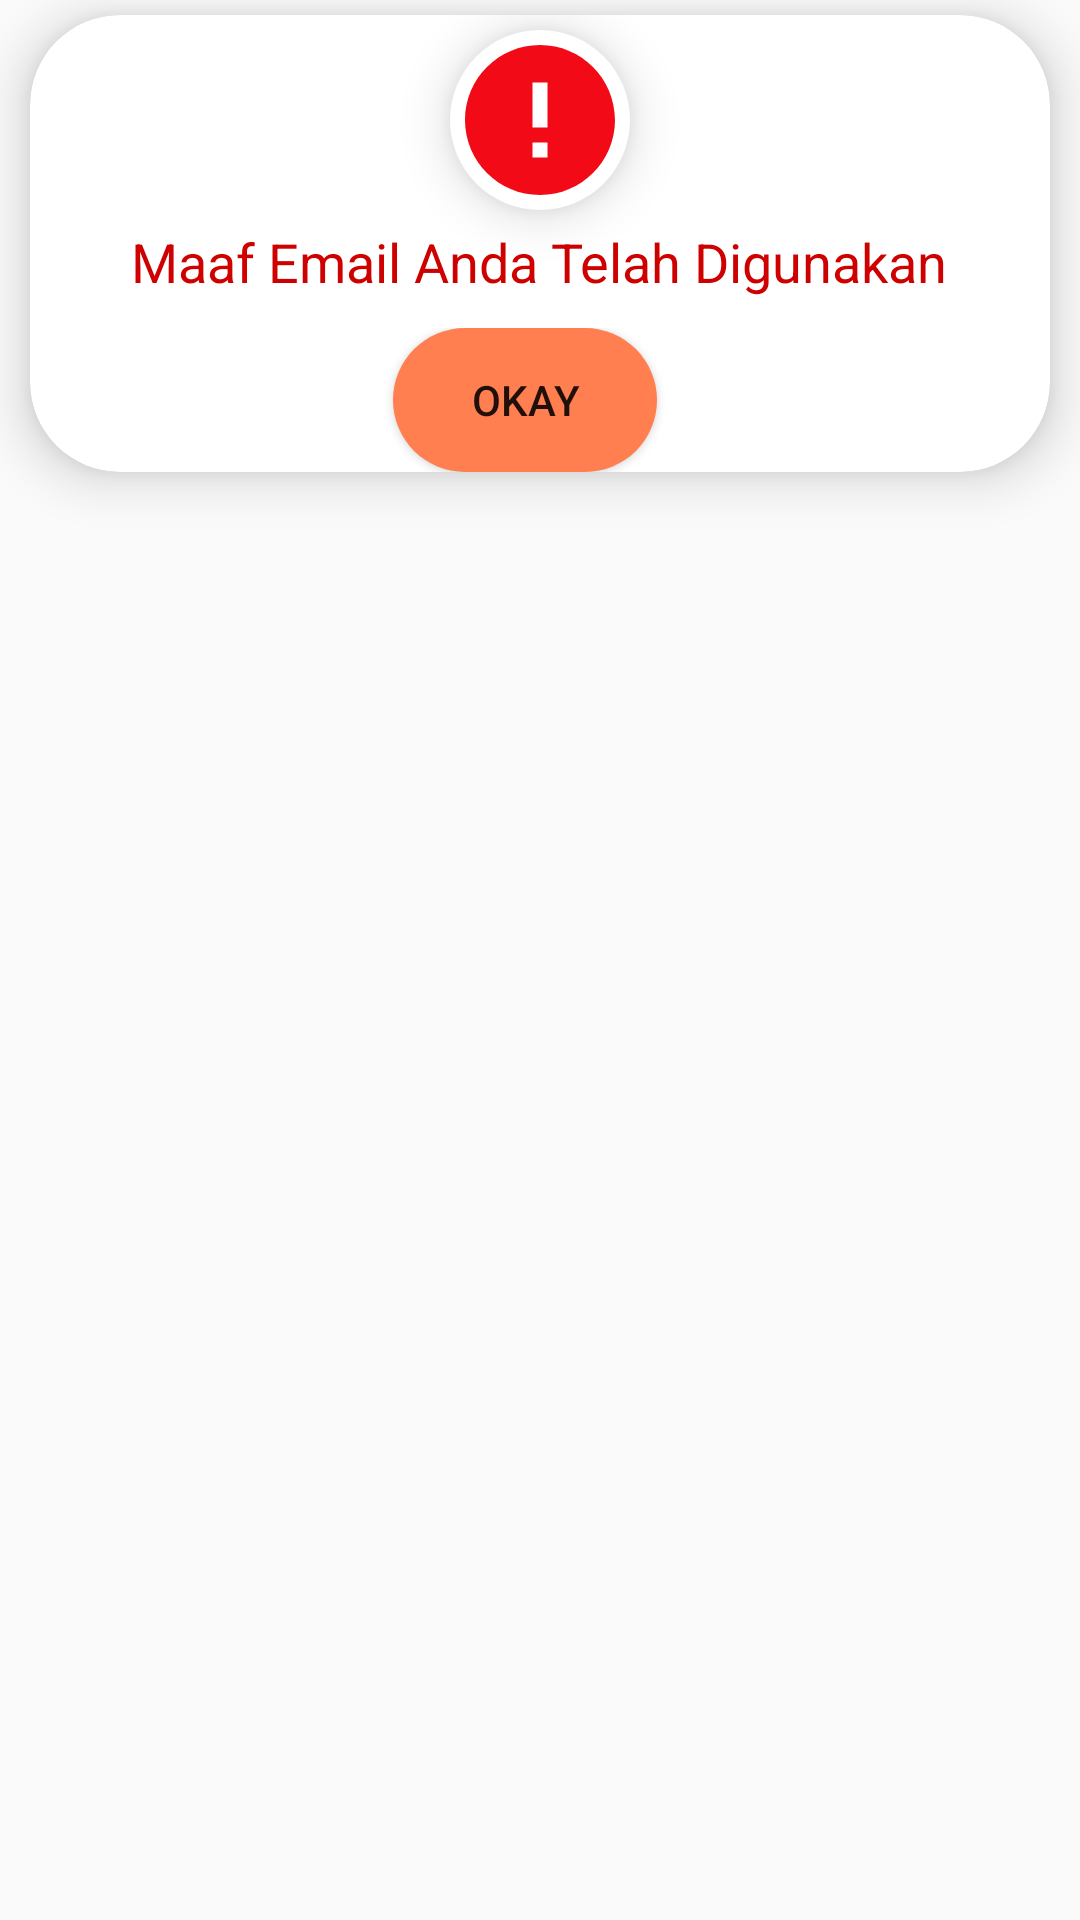

The Android layout XML behind this screen, and the referenced resources:
<!-- AndroidManifest.xml: application theme AppTheme -->
<!-- res/layout/email_sudah_digunakan.xml -->
<?xml version="1.0" encoding="utf-8"?>
<LinearLayout xmlns:android="http://schemas.android.com/apk/res/android"
    xmlns:tools="http://schemas.android.com/tools"
    android:layout_width="match_parent"
    android:layout_height="match_parent"
    android:id="@+id/layout_email_sudah_digunakan"
    xmlns:app="http://schemas.android.com/apk/res-auto"
    android:orientation="vertical">


    <androidx.cardview.widget.CardView
        android:layout_marginLeft="10dp"
        android:layout_marginRight="10dp"
        android:layout_marginTop="5dp"
        app:cardElevation="10dp"
        app:cardCornerRadius="30dp"
        android:layout_width="match_parent"
        android:layout_height="wrap_content">

        <LinearLayout
            android:elevation="10dp"
            android:orientation="vertical"
            android:layout_width="match_parent"
            android:layout_height="wrap_content">

            <ImageView
                android:id="@+id/error_email"
                android:layout_marginTop="5dp"
                android:scaleType="centerCrop"
                android:background="@drawable/background_succesfull"
                android:elevation="10dp"
                android:layout_gravity="center_horizontal"
                android:src="@drawable/ic_error_black_24dp"
                android:layout_width="60dp"
                android:layout_height="60dp"
                android:contentDescription="@string/gambar_back" />


            <com.google.android.material.textview.MaterialTextView
                android:id="@+id/error_teks_email"
                android:layout_width="wrap_content"
                android:textSize="18sp"
                android:textAlignment="center"
                android:textColor="@color/colorPrimaryDark"
                android:text="Maaf Email Anda Telah Digunakan"
                android:layout_marginTop="5dp"
                android:layout_gravity="center_horizontal"
                android:layout_height="wrap_content" />

            <LinearLayout
                android:gravity="center_horizontal"
                android:layout_marginTop="10dp"
                android:orientation="horizontal"
                android:layout_width="match_parent"
                android:layout_height="wrap_content">

                <Button
                    android:id="@+id/tombol_error_email"
                    android:layout_marginEnd="10dp"
                    android:layout_width="wrap_content"
                    android:layout_height="wrap_content"
                    android:text="Okay"
                    android:background="@drawable/button_reset_with_email"
                    tools:ignore="ButtonStyle" />


            </LinearLayout>


        </LinearLayout>


    </androidx.cardview.widget.CardView>
</LinearLayout>
<!-- resources referenced by this layout -->
<resources>
  <color name="colorPrimaryDark">#CE0000</color>
  <!-- drawable background_succesfull (drawable) -->
  <?xml version="1.0" encoding="utf-8"?>
  <shape xmlns:android="http://schemas.android.com/apk/res/android"
      android:shape="rectangle">
  
      <corners android:radius="200dp" />
      <solid android:color="@color/white" />
  </shape>
  <!-- drawable button_reset_with_email (drawable) -->
  <?xml version="1.0" encoding="utf-8"?>
  <shape xmlns:android="http://schemas.android.com/apk/res/android"
      android:shape="rectangle">
      <solid android:color="@color/colorTeks" />
      <corners android:radius="90dp" />
  
  </shape>
  <!-- drawable ic_error_black_24dp (drawable) -->
  <vector android:height="18dp" android:tint="#F20B17"
      android:viewportHeight="24.0" android:viewportWidth="24.0"
      android:width="18dp" xmlns:android="http://schemas.android.com/apk/res/android">
      <path android:fillColor="#FF000000" android:pathData="M12,2C6.48,2 2,6.48 2,12s4.48,10 10,10 10,-4.48 10,-10S17.52,2 12,2zM13,17h-2v-2h2v2zM13,13h-2L11,7h2v6z"/>
  </vector>
  <string name="gambar_back">gambar_back</string>
  <style name="AppTheme" parent="Theme.AppCompat.Light.NoActionBar">
          
          <item name="colorPrimary">@color/colorPrimary</item>
          <item name="colorPrimaryDark">@color/colorPrimaryDark</item>
          <item name="colorAccent">@color/colorAccent</item>
      </style>
  <color name="colorTeks">#FF7F50</color>
  <color name="colorPrimary">#CE0000</color>
  <color name="colorAccent">#ffffff</color>
  <!-- not gathered from this repository: default colours our renderer supplied (Android Studio template values) -->
  <color name="white">#FFFFFFFF</color>
</resources>
